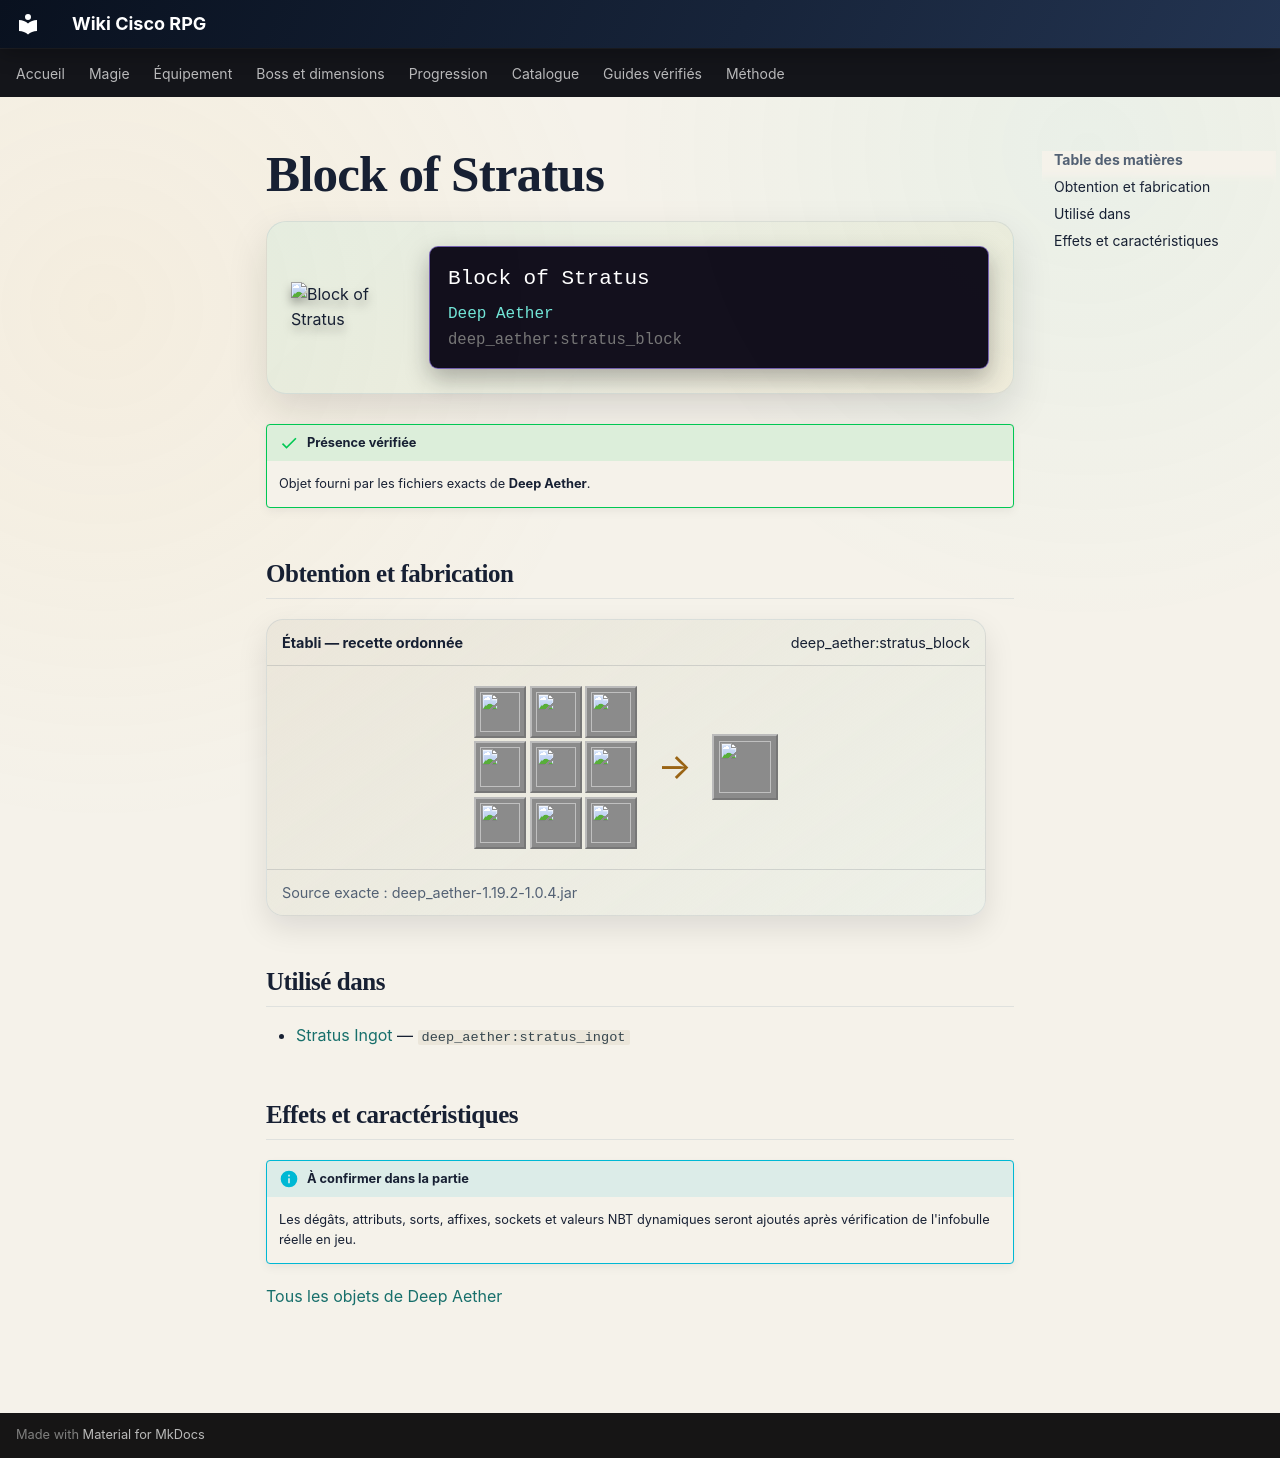

repository: Kloups-Dev/wiki-cisco-rpg · page: catalogue/objets/deep_aether/stratus_block/index.html · generator: mkdocs

# Block of Stratus

<div class="mc-item-showcase">
<img class="mc-item-icon" src="../../../../assets/generated/items/deep_aether/stratus_block.png" alt="Block of Stratus">
<div class="mc-tooltip-card">
<div class="mc-tooltip-card__name">Block of Stratus</div>
<div class="mc-tooltip-card__mod">Deep Aether</div>
<div class="mc-tooltip-card__id">deep_aether:stratus_block</div>
</div>
</div>

!!! success "Présence vérifiée"
    Objet fourni par les fichiers exacts de **Deep Aether**.

## Obtention et fabrication

<div class="jei-recipe"><div class="jei-recipe__head"><strong>Établi — recette ordonnée</strong><span>deep_aether:stratus_block</span></div><div class="jei-recipe__body"><div class="jei-grid"><a class="jei-slot" href="../../../../catalogue/objets/deep_aether/stratus_ingot/" title="Stratus Ingot (deep_aether:stratus_ingot)"><img src="../../../../assets/generated/items/deep_aether/stratus_ingot.png" alt="" loading="lazy"></a><a class="jei-slot" href="../../../../catalogue/objets/deep_aether/stratus_ingot/" title="Stratus Ingot (deep_aether:stratus_ingot)"><img src="../../../../assets/generated/items/deep_aether/stratus_ingot.png" alt="" loading="lazy"></a><a class="jei-slot" href="../../../../catalogue/objets/deep_aether/stratus_ingot/" title="Stratus Ingot (deep_aether:stratus_ingot)"><img src="../../../../assets/generated/items/deep_aether/stratus_ingot.png" alt="" loading="lazy"></a><a class="jei-slot" href="../../../../catalogue/objets/deep_aether/stratus_ingot/" title="Stratus Ingot (deep_aether:stratus_ingot)"><img src="../../../../assets/generated/items/deep_aether/stratus_ingot.png" alt="" loading="lazy"></a><a class="jei-slot" href="../../../../catalogue/objets/deep_aether/stratus_ingot/" title="Stratus Ingot (deep_aether:stratus_ingot)"><img src="../../../../assets/generated/items/deep_aether/stratus_ingot.png" alt="" loading="lazy"></a><a class="jei-slot" href="../../../../catalogue/objets/deep_aether/stratus_ingot/" title="Stratus Ingot (deep_aether:stratus_ingot)"><img src="../../../../assets/generated/items/deep_aether/stratus_ingot.png" alt="" loading="lazy"></a><a class="jei-slot" href="../../../../catalogue/objets/deep_aether/stratus_ingot/" title="Stratus Ingot (deep_aether:stratus_ingot)"><img src="../../../../assets/generated/items/deep_aether/stratus_ingot.png" alt="" loading="lazy"></a><a class="jei-slot" href="../../../../catalogue/objets/deep_aether/stratus_ingot/" title="Stratus Ingot (deep_aether:stratus_ingot)"><img src="../../../../assets/generated/items/deep_aether/stratus_ingot.png" alt="" loading="lazy"></a><a class="jei-slot" href="../../../../catalogue/objets/deep_aether/stratus_ingot/" title="Stratus Ingot (deep_aether:stratus_ingot)"><img src="../../../../assets/generated/items/deep_aether/stratus_ingot.png" alt="" loading="lazy"></a></div><span class="jei-arrow">→</span><span class="jei-slot jei-slot--result"><img src="../../../../assets/generated/items/deep_aether/stratus_block.png" alt=""></span></div><div class="jei-recipe__source">Source exacte : deep_aether-1.19.2-1.0.4.jar</div></div>

## Utilisé dans

- [Stratus Ingot](../../../catalogue/objets/deep_aether/stratus_ingot.md) — <code>deep_aether:stratus_ingot</code>

## Effets et caractéristiques

!!! info "À confirmer dans la partie"
    Les dégâts, attributs, sorts, affixes, sockets et valeurs NBT dynamiques seront ajoutés après vérification de l'infobulle réelle en jeu.

[Tous les objets de Deep Aether](../../../contenu/deep-aether.md)
